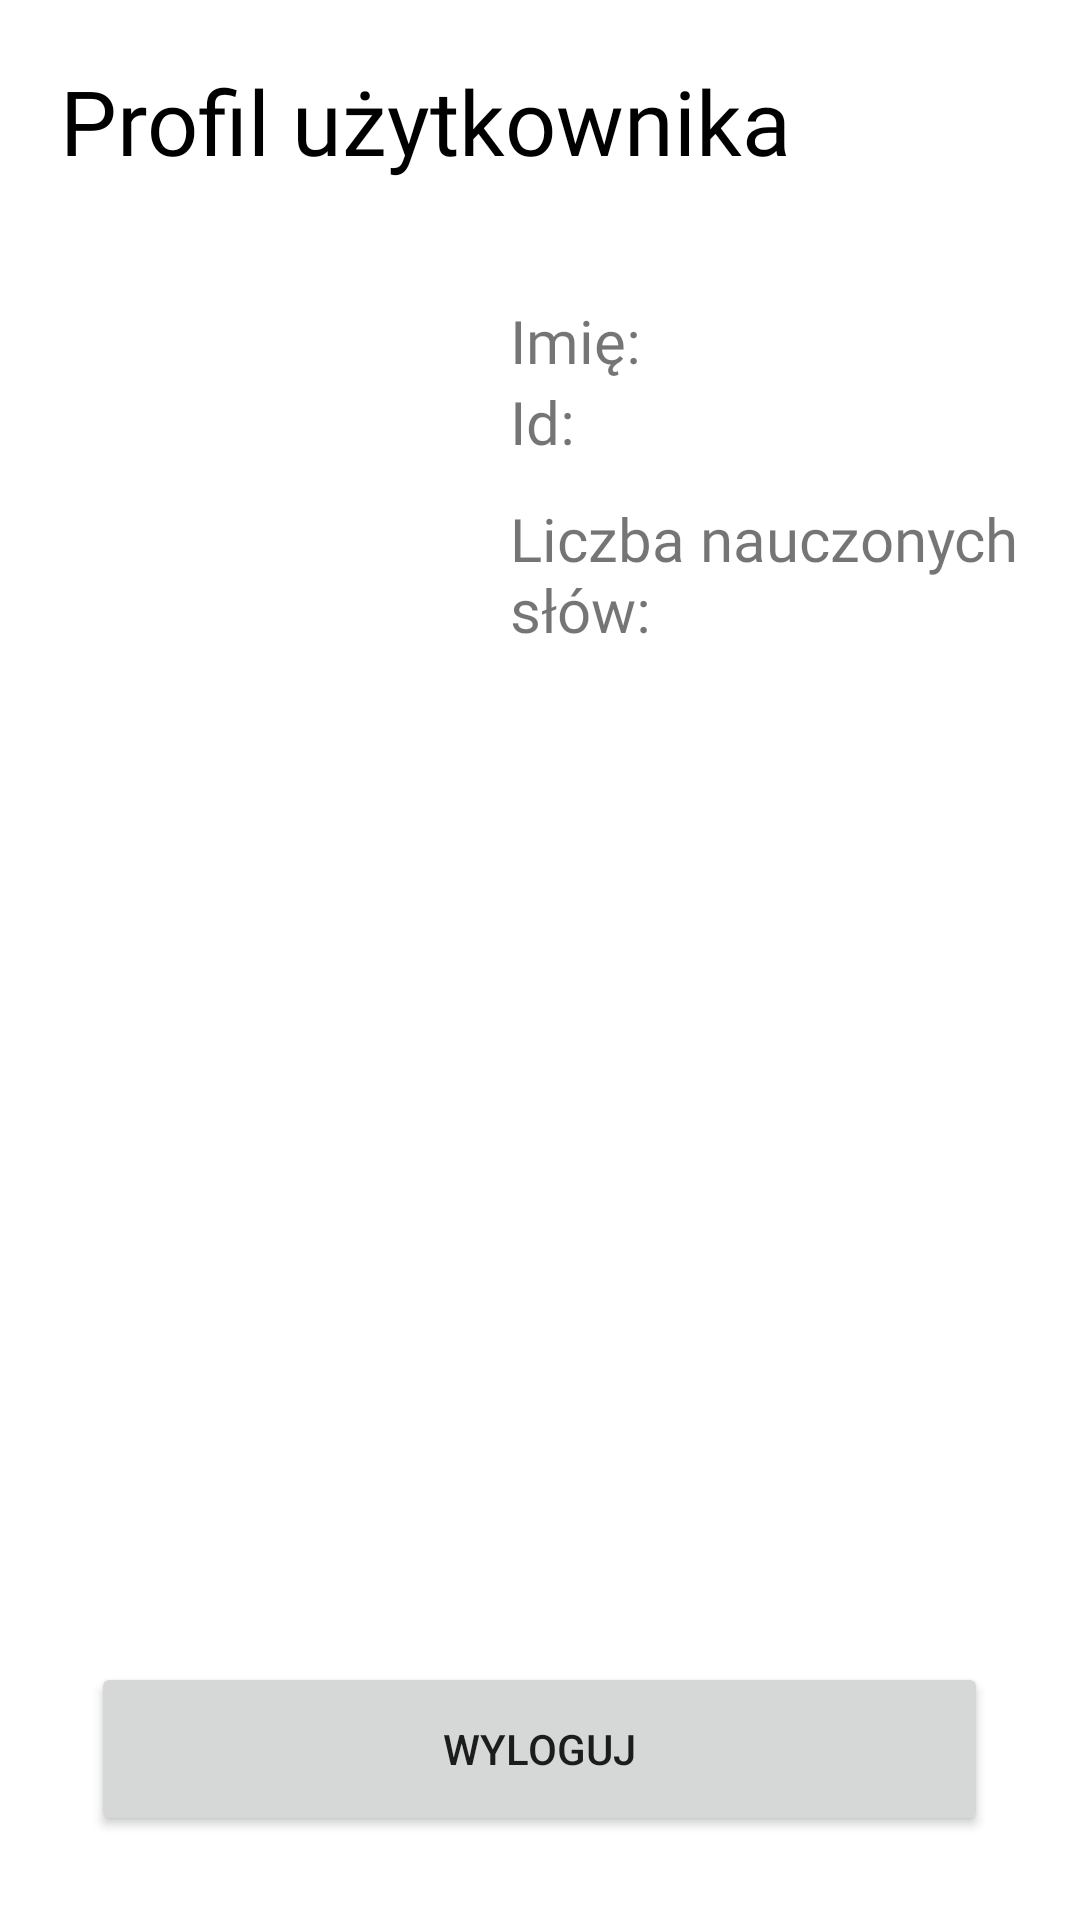

Produce the Android XML layout that renders to this screen, including the resource entries it uses.
<!-- AndroidManifest.xml: application theme Theme.ProjektKompetencyjnyV2 -->
<!-- res/layout/fragment_profile.xml -->
<?xml version="1.0" encoding="utf-8"?>
<RelativeLayout xmlns:android="http://schemas.android.com/apk/res/android"
    android:layout_width="match_parent"
    android:layout_height="match_parent"
    android:background="@color/white"
    >

    <TextView
        android:id="@+id/profileText"
        android:layout_width="wrap_content"
        android:layout_height="wrap_content"
        android:text="Profil użytkownika"
        android:fontFamily="@font/poppins_bold_italic"
        android:textColor="@color/black"
        android:layout_marginTop="20dp"
        android:layout_marginLeft="20dp"
        android:textSize="30sp"
        />

    <ImageButton
        android:layout_width="wrap_content"
        android:layout_height="wrap_content"
        android:layout_below="@+id/profileText"
        android:src="@drawable/ic_baseline_account_circle_128"
        android:background="@color/white"
        android:layout_marginLeft="20dp"
        android:layout_marginTop="20dp"
        />

    <TextView
        android:id="@+id/nameText"
        android:layout_width="wrap_content"
        android:layout_height="wrap_content"
        android:text="Imię:"
        android:textSize="20sp"
        android:fontFamily="@font/poppins_medium"
        android:layout_marginLeft="170dp"
        android:layout_marginTop="100dp"
        />

    <TextView
        android:id="@+id/TextID"
        android:layout_width="wrap_content"
        android:layout_height="wrap_content"
        android:layout_below="@+id/nameText"
        android:layout_marginLeft="170dp"
        android:fontFamily="@font/poppins_medium"
        android:text="Id:"
        android:textSize="20sp" />

    <TextView
        android:id="@+id/TextAmountLearnWord"
        android:layout_width="215dp"
        android:layout_height="74dp"
        android:layout_below="@+id/nameText"
        android:layout_marginLeft="170dp"
        android:layout_marginTop="39dp"
        android:fontFamily="@font/poppins_medium"
        android:text="Liczba nauczonych słów:"
        android:textSize="20sp" />

    <Button
        android:id="@+id/buttonlogout"
        android:layout_width="299dp"
        android:layout_height="58dp"
        android:layout_alignParentBottom="true"
        android:layout_centerHorizontal="true"
        android:layout_marginBottom="28dp"
        android:text="WYLOGUJ" />


</RelativeLayout>
<!-- resources referenced by this layout -->
<resources>
  <color name="black">#FF000000</color>
  <color name="white">#FFFFFFFF</color>
  <style name="Theme.ProjektKompetencyjnyV2" parent="Theme.MaterialComponents.DayNight.NoActionBar">
          
          <item name="colorPrimary">@color/purple_500</item>
          <item name="colorPrimaryVariant">@color/purple_700</item>
          <item name="colorOnPrimary">@color/white</item>
          
          <item name="colorSecondary">@color/teal_200</item>
          <item name="colorSecondaryVariant">@color/teal_700</item>
          <item name="colorOnSecondary">@color/black</item>
          
          <item name="android:statusBarColor" tools:targetApi="l">?attr/colorPrimaryVariant</item>
          
      </style>
  <color name="purple_500">#FF6200EE</color>
  <color name="purple_700">#FF3700B3</color>
  <color name="teal_200">#FF03DAC5</color>
  <color name="teal_700">#FF018786</color>
</resources>
